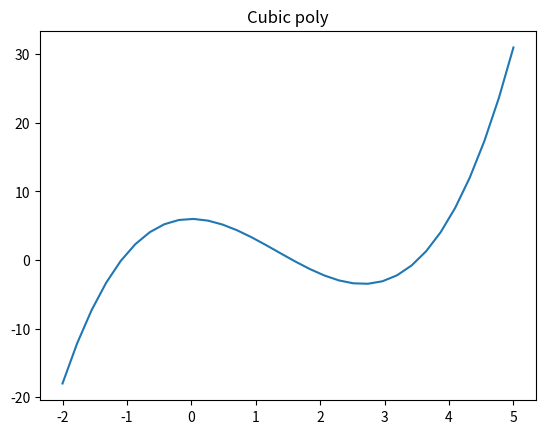

This chart was generated by the following Python code:
# ch11_5.py, 利用 plt.plot() 繪製一個3次多項式的圖形
import numpy as np
import matplotlib.pyplot as plt

x = np.linspace(-2, 5, 32)   	# 建立從 -2 到 5 的資料點
y = x**3 - 4 * x**2 + 6      	# 計算 3 次多項式
plt.plot(x, y)               	# 直接以plt.plot()繪圖
plt.title('Cubic poly')     	# 加上圖形的標題
plt.show()
